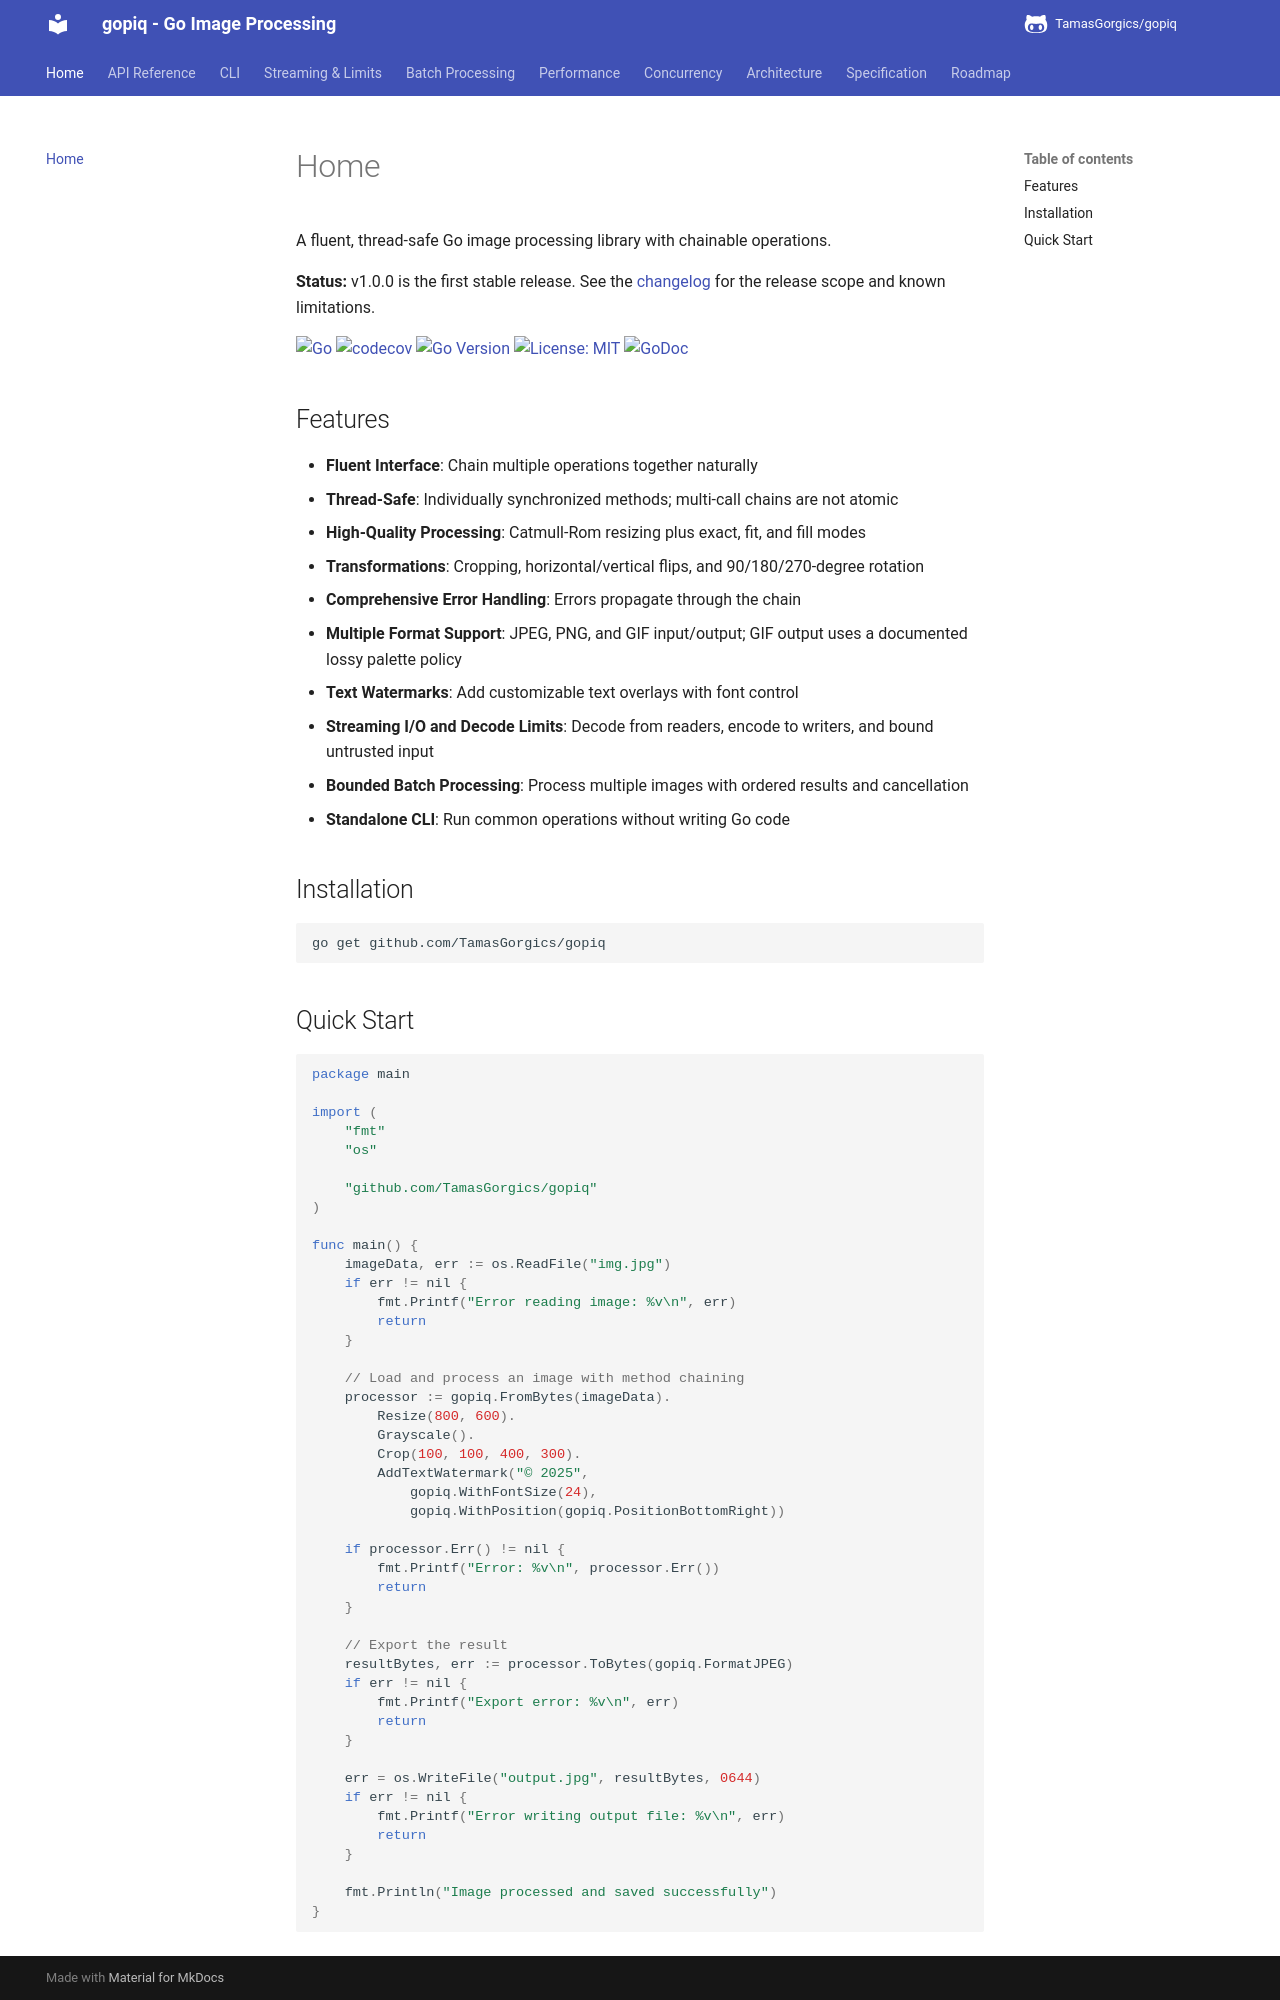

repository: TamasGorgics/gopiq · page: index.html · generator: mkdocs

# Home

A fluent, thread-safe Go image processing library with chainable operations.

**Status:** v1.0.0 is the first stable release. See the [changelog](https://github.com/TamasGorgics/gopiq/blob/main/CHANGELOG.md) for the release scope and known limitations.

[![Go](https://github.com/TamasGorgics/gopiq/actions/workflows/go.yml/badge.svg)](https://github.com/TamasGorgics/gopiq/actions/workflows/go.yml)
[![codecov](https://codecov.io/gh/TamasGorgics/gopiq/branch/main/graph/badge.svg)](https://codecov.io/gh/TamasGorgics/gopiq)
[![Go Version](https://img.shields.io/badge/Go-1.27-blue.svg)](https://golang.org)
[![License: MIT](https://img.shields.io/badge/License-MIT-yellow.svg)](https://opensource.org/licenses/MIT)
[![GoDoc](https://godoc.org/github.com/TamasGorgics/gopiq?status.svg)](https://godoc.org/github.com/TamasGorgics/gopiq)

## Features

- **Fluent Interface**: Chain multiple operations together naturally
- **Thread-Safe**: Individually synchronized methods; multi-call chains are not atomic
- **High-Quality Processing**: Catmull-Rom resizing plus exact, fit, and fill modes
- **Transformations**: Cropping, horizontal/vertical flips, and 90/180/270-degree rotation
- **Comprehensive Error Handling**: Errors propagate through the chain
- **Multiple Format Support**: JPEG, PNG, and GIF input/output; GIF output uses a documented lossy palette policy
- **Text Watermarks**: Add customizable text overlays with font control
- **Streaming I/O and Decode Limits**: Decode from readers, encode to writers, and bound untrusted input
- **Bounded Batch Processing**: Process multiple images with ordered results and cancellation
- **Standalone CLI**: Run common operations without writing Go code

## Installation

```bash
go get github.com/TamasGorgics/gopiq
```

## Quick Start

```go
package main

import (
    "fmt"
    "os"

    "github.com/TamasGorgics/gopiq"
)

func main() {
    imageData, err := os.ReadFile("img.jpg")
    if err != nil {
        fmt.Printf("Error reading image: %v\n", err)
        return
    }

    // Load and process an image with method chaining
    processor := gopiq.FromBytes(imageData).
        Resize(800, 600).
        Grayscale().
        Crop(100, 100, 400, 300).
        AddTextWatermark("© 2025",
            gopiq.WithFontSize(24),
            gopiq.WithPosition(gopiq.PositionBottomRight))
    
    if processor.Err() != nil {
        fmt.Printf("Error: %v\n", processor.Err())
        return
    }
    
    // Export the result
    resultBytes, err := processor.ToBytes(gopiq.FormatJPEG)
    if err != nil {
        fmt.Printf("Export error: %v\n", err)
        return
    }
    
    err = os.WriteFile("output.jpg", resultBytes, 0644)
    if err != nil {
        fmt.Printf("Error writing output file: %v\n", err)
        return
    }

    fmt.Println("Image processed and saved successfully")
}
```
